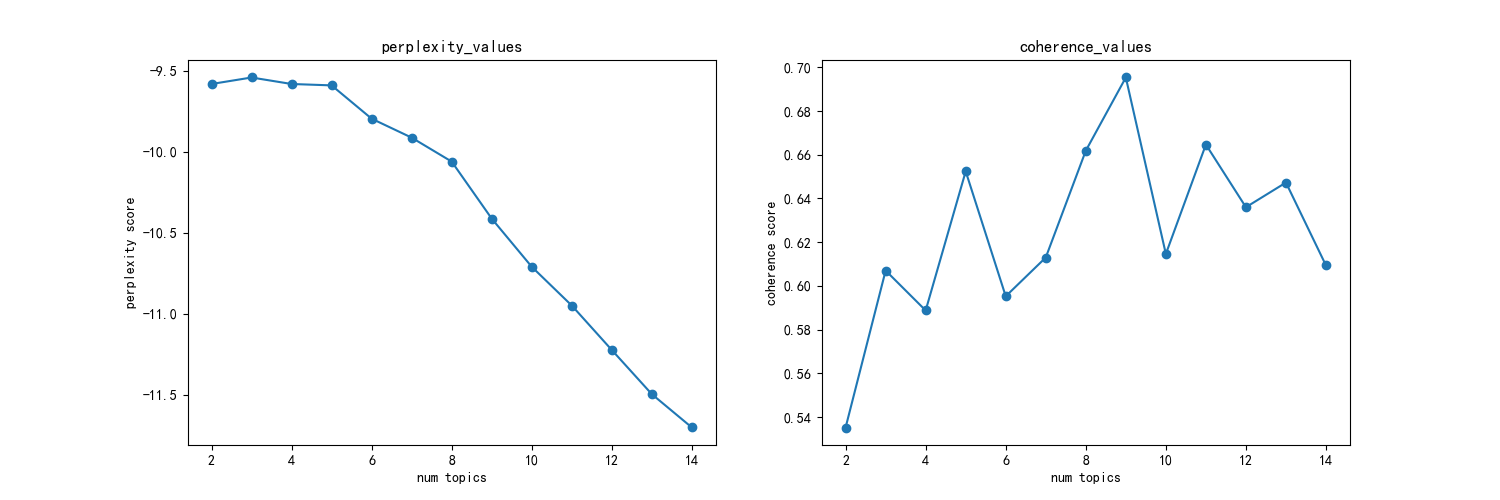

The table this chart was drawn from, first rows:
主题数, 困惑度, 一致性
2, -9.581, 0.5352
3, -9.541, 0.607
4, -9.581, 0.5887
5, -9.59, 0.6524
6, -9.795, 0.5952
7, -9.913, 0.613
8, -10.06, 0.6618
9, -10.41, 0.6954
10, -10.71, 0.6146
11, -10.95, 0.6647
12, -11.22, 0.636
13, -11.5, 0.6473
14, -11.7, 0.6094
